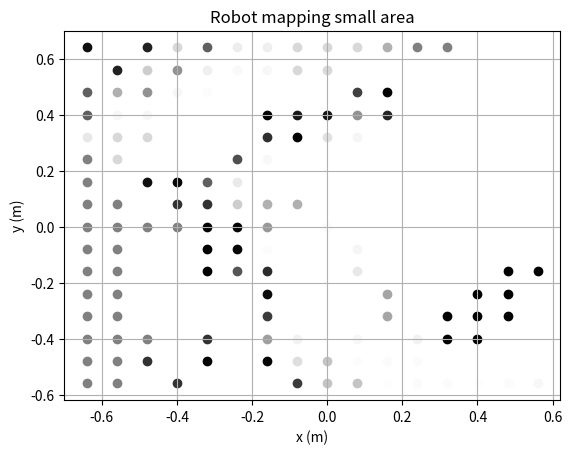

Write the Python code that produced this figure.
import numpy as np
import matplotlib.pyplot as plt

startPos = [-0.64, 0.64]
res = 0.08

def small_map():
	small_map = [[0.0, 0.0, 0.0, 0.0, 0.0, 0.0, 0.0, 0.0, 0.0, 0.0, 0.0, -2.3, 0.5, 0.5, -15.6, 2.8, ],
	[0.0, 0.0, 0.0, 0.0, 0.0, 0.0, 0.0, 0.0, 0.0, -30.3, -1.7, -1.7, -3.4, -0.8, 1.9, -15.8, ],
	[-14.8, 1.4, 0.0, -14.8, -14.5, -14.5, -14.9, 0.0, -14.9, 2.8, -43.8, -1.7, -3.4, -0.3, -1.4, 1.9, ],
	[1.4, -27.5, -26.0, -11.4, -13.3, -13.3, -13.6, 0.0, 1.4, 4.2, -11.6, -12.8, -32.7, -3.3, -0.3, -1.7, ],
	[-10.4, 4.2, 1.4, -28.1, -25.4, 5.5, 5.5, 5.5, 1.4, 0.5, -6.8, -26.6, -13.9, -4.6, -2.7, 0.5, ],
	[-16.1, -29.1, -8.9, -10.9, -16.2, 0.7, 3.5, 4.3, -1.4, -2.4, 0.8, -8.2, -58.6, -15.7, -3.8, -2.6, ],
	[-25.8, 3.9, -0.5, 1.2, 3.0, 1.6, -4.4, -0.4, -0.8, -10.3, -3.5, 1.5, 8.0, -18.3, -3.4, -2.7, ],
	[1.2, -1.9, -2.9, -7.1, -8.2, -9.2, -6.4, -6.5, -0.8, -12.2, -14.5, 5.8, 2.2, -46.8, -1.7, -1.7, ],
	[-1.2, -1.2, -7.0, -8.4, -8.9, -20.8, -6.3, -4.2, -22.0, -8.5, -13.5, -2.0, 2.5, -14.2, -1.7, -1.7, ],
	[-1.2, -4.4, -3.4, -19.1, -16.9, -2.3, -3.2, -23.2, -20.6, -28.8, -6.8, -3.2, -0.3, 1.1, -16.9, -1.7, ],
	[-5.1, -4.2, -19.1, -0.6, -0.6, -21.8, -38.2, -24.3, -21.5, -24.6, -26.3, -26.9, 1.8, 5.5, -11.2, -0.8, ],
	[-4.2, -4.2, -2.9, -51.4, -23.5, -25.7, -26.6, -30.3, -39.8, -22.9, -24.6, -29.8, -15.1, -16.5, -11.5, 0.0, ],
	[-4.2, -18.7, 31.0, 29.4, -48.6, -27.9, -31.8, -29.6, -24.6, -23.7, -24.6, -27.6, -18.2, -33.5, -66.2, 0.0, ],
	[-5.1, -62.8, 32.3, 32.3, 21.2, -39.1, -65.0, -27.9, -24.6, -23.7, -24.6, -24.6, -21.8, -19.6, -23.7, -22.0, ],
	[-4.2, -32.5, -359.5, 36.4, 22.4, 22.7, -29.7, -26.3, -24.6, -24.6, -23.7, -24.6, -24.6, -53.5, -23.7, -23.7, ],
	[-3.4, -13.0, -19.8, -67.0, -266.6, 24.9, -31.0, -24.6, -24.6, -24.6, -23.7, -24.6, -24.6, -24.6, -24.6, -26.2, ],
	]


	for i in range(16):
		for j in range(16):
			plt.scatter(startPos[0] + i*res, startPos[1] - j*res, c=str(1/(1+np.exp(small_map[i][15-j]))))
	plt.title('Robot mapping small area')
	plt.xlabel('x (m)')
	plt.ylabel('y (m)')
	plt.grid()

def large_map():
	'''
	large_map = [[-14.8, -12.3, -23.4, -35.4, -35.8, -28.8, -30.5, -31.4, -31.4, -31.4, -30.5, -31.4, -30.5, -30.5, -29.7, -28.8, ],
	[-73.7, -15.0, -15.4, -22.4, -27.1, -33.5, -31.4, -34.0, -30.0, -32.2, -31.4, -30.5, -31.4, -31.4, -30.5, -30.5, ],
	[-76.4, -56.7, -46.6, -15.9, -18.0, -32.3, -32.2, -30.8, -32.5, -33.0, -32.2, -31.4, -32.2, -31.4, -31.4, -31.4, ],
	[26.6, -52.5, -69.8, -74.2, -27.7, -30.8, -30.8, -30.8, -34.1, -33.9, -33.0, -32.2, -32.2, -32.2, -32.2, -51.9, ],
	[-5.9, 9.0, 3.0, -37.9, -42.1, -34.0, -33.4, -33.9, -34.7, -36.9, -33.9, -33.9, -33.0, -54.9, -42.8, -3.2, ],
	[-147.3, 6.6, -7.6, 5.0, -32.5, -31.7, -31.7, -31.7, -34.7, -34.7, -34.7, -34.7, -33.9, -7.1, -13.5, -11.2, ],
	[-2.5, -179.7, -118.1, -29.6, -31.7, -31.7, -31.7, -32.5, -34.7, -34.2, -35.6, -34.7, -34.7, -32.5, -3.1, 8.9, ],
	[-6.1, -16.5, -5.4, -30.0, -31.7, -49.3, -35.4, -35.9, -48.7, -38.6, -38.4, -37.9, -36.6, -48.6, -204.6, -6.7, ],
	[-17.3, -5.6, -21.4, -49.4, -36.1, -35.1, -33.4, -49.5, -32.0, -47.2, -36.4, -36.4, -34.2, -36.2, -38.3, -102.3, ],
	[-1.7, -5.2, -43.5, -34.9, -33.9, -34.6, -37.5, -34.1, -34.2, -34.1, -38.2, -37.6, -34.2, -34.2, -31.1, -45.8, ],
	[0.7, -24.8, -38.8, -33.3, -31.1, -48.6, -32.0, -34.0, -36.4, -34.0, -34.2, -34.2, -34.2, -52.5, -41.8, -0.9, ],
	[0.2, -16.4, -39.2, -50.0, -44.5, -44.5, -50.9, -50.8, -49.1, -50.8, -50.9, -46.7, -43.1, -39.8, -25.4, 8.7, ],
	[-24.9, -8.6, -26.8, -14.1, -14.1, -30.3, -29.8, -31.7, -31.7, -31.7, -29.8, -30.4, -15.5, -15.5, -13.3, -13.8, ],
	[-26.5, -151.9, -75.2, -15.0, -11.0, -16.2, -17.3, -15.5, -15.5, -15.5, -17.2, -16.1, -13.3, -15.5, -77.0, -158.9, ],
	[-14.8, -45.7, -28.7, -23.9, -101.6, -145.5, -158.5, -141.9, -141.6, -141.9, -158.4, -145.4, -101.5, -28.2, -25.7, -27.0, ],
	[-15.6, -15.9, -20.1, -41.1, -25.5, -23.5, -23.5, -25.9, -26.0, -25.9, -23.5, -23.5, -25.5, -26.7, -25.7, -25.6, ],
	[-43.5, 5.5, 1.9, -5.2, -2.5, -17.4, -16.5, -1.2, -1.2, -1.2, -16.6, -17.5, -2.5, -2.5, -4.0, -1.2, ],
	[-14.6, -11.2, 1.1, -3.7, -2.5, -2.5, -2.5, -2.5, -2.5, -2.5, -2.5, -2.5, -2.5, -2.5, -1.2, -1.2, ],
	[0.0, 2.8, 4.2, -3.1, -4.1, -2.5, -2.5, -2.5, -2.5, -2.5, -2.5, -2.5, -4.0, -2.8, -1.2, -1.2, ],
	[0.0, -11.6, 0.9, 1.9, -0.3, -3.0, -3.6, -3.9, -4.1, -3.9, -3.5, -2.9, -0.3, -0.3, -2.5, -2.5, ],
	[0.0, -14.8, -13.5, -2.3, -0.3, -0.3, -0.3, -0.3, -0.3, -0.3, -0.3, -0.3, -0.3, -0.3, -2.5, -2.5, ],
	[0.0, 1.4, 1.4, -17.4, -15.6, -0.3, -0.3, -0.3, -0.3, -0.3, -0.3, -0.3, -15.8, -17.6, -1.7, -4.3, ],
	[0.0, 1.4, 1.4, 0.5, -2.3, -3.6, -16.9, -16.6, -16.4, -16.6, -1.7, -3.6, -2.3, 0.5, -1.7, -0.3, ],
	[0.0, 0.0, 0.5, 0.5, 0.5, 0.5, -2.4, -3.0, -3.1, -3.0, -2.4, 0.5, 0.5, 0.5, -1.7, -0.3, ],
	[0.0, 0.0, -0.8, 0.5, 0.5, 0.5, 0.5, 0.5, 0.5, 0.5, 0.5, 0.5, 0.5, 0.5, -1.7, -1.7, ],
	[0.0, 0.0, -0.8, -0.8, -15.5, 0.5, 0.5, 0.5, 0.5, 0.5, 0.5, 0.5, -15.5, -0.8, -0.8, -1.7, ],
	[0.0, 0.0, -0.8, -0.8, -0.8, -0.8, -0.8, -15.8, -15.7, -15.8, -0.8, -0.8, -0.8, -0.8, -0.8, -1.7, ],
	[0.0, -0.8, -0.8, -0.8, -0.8, -0.8, -0.8, -0.8, -0.8, -0.8, -0.8, -0.8, -0.8, -0.8, -0.8, -1.7, ],
	[0.0, -0.8, -0.8, -0.8, -0.8, -0.8, -0.8, -0.8, -0.8, -0.8, -0.8, -0.8, -0.8, -0.8, -0.8, -0.8, ],
	[0.0, -0.8, -0.8, -0.8, -0.8, -0.8, -0.8, -0.8, -0.8, -0.8, -0.8, -0.8, -0.8, -0.8, -0.8, -0.8, ],
	[-0.8, -0.8, -0.8, -0.8, -0.8, -0.8, -0.8, -0.8, -0.8, -0.8, -0.8, -0.8, -0.8, -0.8, -0.8, -0.8, ],
	[-0.8, -0.8, -0.8, -0.8, -0.8, -0.8, -0.8, -0.8, -0.8, -0.8, -0.8, -0.8, -0.8, -0.8, -0.8, -0.8, ],
	]

	large_map = [[-49.8, -49.8, -48.5, -54.1, -55.7, -55.1, -58.2, -58.1, -56.2, -57.3, -54.3, -70.2, -51.1, -49.5, -48.6, -48.3, ],
	[-72.3, -57.1, -58.9, -56.0, -56.5, -57.9, -57.9, -74.0, -78.8, -67.0, -54.0, -67.3, -54.5, -52.8, -52.5, -50.0, ],
	[-19.0, -53.2, -84.0, -65.7, -63.6, -57.4, -60.6, -58.8, -72.0, -60.9, -75.1, -57.9, -57.1, -56.8, -55.9, -55.3, ],
	[-40.1, 5.1, -43.6, -84.1, -60.9, -59.9, -59.4, -62.0, -88.6, -58.6, -57.4, -73.0, -60.3, -57.1, -60.6, -60.0, ],
	[-122.6, -46.8, -16.3, 2.6, -65.8, -79.0, -63.6, -56.9, -66.5, -58.8, -58.2, -71.1, -62.6, -61.5, -68.3, -63.1, ],
	[-183.5, -182.6, -66.0, -56.5, -67.1, -68.3, -97.3, -65.6, -54.7, -60.2, -83.1, -66.3, -79.5, -74.0, -48.6, -54.7, ],
	[-56.5, -86.4, -171.4, -66.0, -72.0, -71.8, -88.9, -84.2, -77.1, -79.7, -83.2, -66.1, -86.4, -62.1, -44.3, -55.5, ],
	[-32.5, -62.3, -52.3, -85.3, -68.8, -84.9, -75.8, -68.7, -67.9, -65.1, -82.3, -62.4, -76.9, -76.7, -82.0, -203.9, ],
	[-35.0, -36.7, -66.5, -139.7, -115.3, -66.5, -65.1, -67.4, -68.9, -66.6, -69.1, -74.1, -122.4, -141.4, -144.6, -48.4, ],
	[-40.1, -44.4, 10.6, -17.8, -55.5, -109.6, -135.5, -112.0, -115.0, -111.8, -141.9, -100.8, -44.1, -30.3, 28.3, 27.9, ],
	[-44.4, -40.3, 17.2, 25.3, 26.6, 23.5, -8.2, -7.0, -7.4, -6.9, -6.9, 35.9, 36.9, 30.7, 31.1, 8.2, ],
	[-45.7, -59.4, -653.5, -595.8, 33.0, 30.5, 19.3, 5.5, 5.5, 3.2, 6.0, 37.5, 28.6, -585.9, -625.3, -107.0, ],
	[-43.0, -41.8, -52.9, -35.0, -100.8, -80.0, -41.2, -113.7, -220.0, -113.7, -56.7, -79.1, -92.0, -45.7, -47.3, -47.6, ],
	[-41.3, -39.3, -34.5, -47.3, -64.6, -48.3, -57.5, -63.3, -63.9, -63.0, -57.3, -36.1, -67.9, -33.6, -38.4, -34.5, ],
	[-41.8, -35.9, -26.9, -50.5, -30.1, -60.4, -45.4, -48.9, -47.8, -46.4, -29.4, -41.9, -26.2, -25.7, -54.2, -42.0, ],
	[-56.7, -34.2, -24.0, -29.1, -50.6, -37.7, -30.0, -17.7, -16.8, -15.0, -42.3, -52.6, -45.2, -63.8, -42.5, -59.6, ],
	]
	large_map2 = [[-9.3, -24.0, -8.5, -30.7, -23.9, 10.8, -10.0, -13.4, -13.9, -13.4, -10.0, 10.8, -42.4, -18.4, -6.8, -6.8, ],
	[-9.3, -8.5, -5.9, -17.3, -7.2, -23.6, -33.2, -16.4, -14.5, -16.3, -33.0, -8.4, -7.5, -17.6, -6.8, -6.8, ],
	[-9.3, -8.5, -18.8, 0.2, -9.3, -10.9, -32.0, -18.6, -19.1, -18.5, -34.1, -8.8, -7.2, -17.2, -5.9, -6.8, ],
	[-9.3, -8.5, -4.2, -59.6, 4.7, 6.1, -4.8, -0.6, -0.6, -0.6, -4.4, 6.1, -10.6, -17.6, -5.1, -6.8, ],
	[-8.5, -4.2, -4.2, -46.4, 3.3, -11.7, -15.3, -3.2, -4.2, -18.4, -30.4, 3.3, 3.3, -0.8, -6.2, -6.6, ],
	[-8.5, -4.2, -1.7, -0.8, -27.9, 3.3, 3.3, -0.1, -0.7, -0.0, 3.3, 3.3, -28.2, 0.0, -1.2, -3.7, ],
	[-7.6, -4.2, -0.8, -0.8, -15.5, -28.1, 3.3, 3.3, 3.3, 3.3, 3.3, -28.2, -15.7, -0.8, -2.5, -2.9, ],
	[-4.2, -3.4, -0.8, -0.8, -0.8, -15.4, -14.5, -28.8, -28.3, -28.8, -14.6, -15.5, -0.8, -0.8, 0.0, -17.9, ],
	[-4.2, -0.8, -0.8, -0.8, -0.8, -0.8, -0.8, -15.6, -15.3, -15.6, -0.8, -0.8, -0.8, -0.8, 0.0, -2.5, ],
	[-4.2, -0.8, -0.8, -0.8, -0.8, -0.8, -0.8, -0.8, -0.8, -0.8, -0.8, -0.8, -0.8, -0.8, 0.0, -2.5, ],
	[-2.5, -0.8, -0.8, -0.8, -0.8, -0.8, -0.8, -0.8, -0.8, -0.8, -0.8, -0.8, -0.8, -0.8, -0.8, 0.0, ],
	[-0.8, -0.8, -0.8, -0.8, -0.8, -0.8, -0.8, -0.8, -0.8, -0.8, -0.8, -0.8, -0.8, -0.8, -0.8, 0.0, ],
	[-0.8, -0.8, -0.8, -0.8, -0.8, -0.8, -0.8, -0.8, -0.8, -0.8, -0.8, -0.8, -0.8, -0.8, -0.8, 0.0, ],
	[-0.8, -0.8, -0.8, -0.8, -0.8, -0.8, -0.8, -0.8, -0.8, -0.8, -0.8, -0.8, -0.8, -0.8, -0.8, -0.8, ],
	[-0.8, -0.8, -0.8, -0.8, -0.8, -0.8, -0.8, -0.8, -0.8, -0.8, -0.8, -0.8, -0.8, -0.8, -0.8, -0.8, ],
	[-0.8, -0.8, -0.8, -0.8, -0.8, -0.8, -0.8, -0.8, -0.8, -0.8, -0.8, -0.8, -0.8, -0.8, -0.8, -0.8, ],
	]
	'''

	large_map = [[-51.7, -58.2, -32.6, -51.2, -105.3, -77.2, -55.1, -55.9, -55.9, -55.9, -55.1, -55.9, -55.9, -55.1, -54.2, -53.4, ],
	[-112.0, -69.9, -33.3, -26.0, -45.0, -56.3, -55.9, -56.8, -56.8, -55.9, -55.9, -55.1, -55.9, -55.9, -55.9, -55.1, ],
	[-5.0, -118.4, -46.9, -47.6, -36.5, -58.5, -56.8, -56.8, -57.6, -57.6, -56.8, -55.9, -56.8, -55.9, -55.9, -55.9, ],
	[29.6, 16.7, -43.0, -125.5, -64.6, -56.8, -57.6, -57.6, -56.2, -57.6, -57.6, -57.6, -55.9, -56.8, -56.8, -55.9, ],
	[-210.4, -49.9, 27.9, -15.2, -50.1, -59.0, -58.5, -58.5, -59.2, -71.6, -72.1, -57.6, -57.6, -57.6, -56.8, -56.8, ],
	[-62.1, -139.8, -205.7, -50.6, -69.7, -58.5, -57.1, -57.1, -57.1, -56.2, -56.2, -56.2, -56.2, -58.5, -58.5, -74.7, ],
	[-10.1, -68.8, -63.6, -68.7, -57.3, -62.4, -63.5, -64.1, -61.2, -61.1, -56.2, -56.2, -56.2, -56.2, -89.1, -55.8, ],
	[-33.7, -13.8, -9.1, -60.5, -74.0, -60.2, -58.8, -57.9, -59.3, -59.3, -60.0, -59.1, -56.2, -56.2, -28.8, -37.3, ],
	[4.0, -55.7, -21.6, -67.9, -60.2, -58.8, -61.4, -74.7, -57.9, -59.3, -57.1, -57.1, -74.6, -64.8, -65.0, -68.0, ],
	[-90.4, -13.3, -48.7, -58.5, -64.7, -67.2, -64.2, -64.1, -64.4, -64.1, -64.7, -61.2, -59.4, -71.7, -50.1, -25.3, ],
	[-8.0, -7.7, -52.5, -52.1, -52.1, -52.1, -49.8, -62.9, -49.9, -63.0, -50.4, -48.1, -48.1, -49.1, -64.3, 37.9, ],
	[-7.9, -9.4, -114.4, -52.1, -52.1, -52.1, -53.7, -52.0, -49.8, -52.0, -62.9, -65.3, -50.5, -49.5, -110.8, -436.2, ],
	[-9.4, -55.1, -56.8, -57.6, -57.6, -103.3, -115.0, -114.2, -116.2, -114.2, -115.0, -100.2, -71.6, -53.7, -51.7, -61.1, ],
	[-9.8, -56.8, -57.6, -57.6, -57.6, -57.6, -59.2, -59.7, -57.6, -59.7, -59.2, -54.5, -54.5, -70.7, -50.3, -62.8, ],
	[-64.0, -78.7, -68.0, -57.6, -57.6, -57.6, -57.6, -57.6, -57.6, -57.6, -57.6, -57.8, -54.5, -55.9, -81.1, -66.2, ],
	[-29.1, -30.0, -49.8, -67.9, -70.9, -75.0, -77.9, -75.0, -75.5, -75.0, -77.9, -76.6, -82.8, -64.2, -42.5, -17.6, ],
	]
	large_map2 =  [[-2.5, -2.5, -2.5, -2.5, -2.5, -2.5, -2.5, -2.5, -2.5, -2.5, -2.5, -2.5, -3.1, -3.3, 1.7, 2.8, ],
	[-3.6, -2.5, -2.5, -2.5, -2.5, -2.5, -2.5, -2.5, -2.5, -2.5, -2.5, -2.5, -3.4, -0.3, 4.2, 2.8, ],
	[-2.1, -4.5, -2.5, -2.5, -2.5, -2.5, -2.5, -2.5, -2.5, -2.5, -2.5, -2.5, -3.2, -0.3, 4.2, -13.6, ],
	[-0.8, -4.9, -5.9, -2.5, -2.5, -2.5, -2.5, -2.5, -2.5, -2.5, -2.5, -2.5, -2.5, -0.3, 2.8, -15.1, ],
	[1.9, 1.3, -2.7, -2.9, -3.7, -4.4, -2.5, -2.5, -2.5, -2.5, -2.5, -4.3, -3.7, -0.6, -16.5, 0.0, ],
	[-13.8, 4.2, 1.8, -2.9, -2.1, -0.3, -2.7, -2.9, -3.0, -2.9, -2.6, -0.3, -2.0, 1.3, 2.8, 0.0, ],
	[0.5, 2.8, -11.3, 1.5, -0.0, -0.8, -1.4, -1.8, -1.9, -1.8, -1.4, -0.8, 0.1, 2.8, -12.8, 0.0, ],
	[0.0, -13.7, 2.8, 2.8, -14.4, -14.9, -0.2, 1.9, 1.9, 1.9, -0.2, -14.8, -14.4, 2.8, 1.4, -15.2, ],
	[0.0, 0.0, 1.4, -13.4, 2.8, 2.8, 0.5, 0.1, -0.1, 0.1, 2.8, 2.8, -12.5, -13.5, 0.0, 0.0, ],
	[0.0, 0.0, 0.0, -14.3, 1.4, 1.4, -13.7, -13.4, -13.3, -13.4, -13.8, 1.4, 1.4, -14.4, 0.0, 0.0, ],
	[0.0, 0.0, 0.0, 0.0, 0.0, -14.4, 1.4, 1.4, 1.4, 1.4, 1.4, -14.5, 0.0, 0.0, 0.0, 0.0, ],
	[0.0, 0.0, 0.0, 0.0, 0.0, 0.0, 0.0, 0.0, 0.0, 0.0, 0.0, 0.0, 0.0, 0.0, 0.0, 0.0, ],
	[0.0, 0.0, 0.0, 0.0, 0.0, 0.0, 0.0, 0.0, 0.0, 0.0, 0.0, 0.0, 0.0, 0.0, 0.0, 0.0, ],
	[0.0, 0.0, 0.0, 0.0, 0.0, 0.0, 0.0, 0.0, 0.0, 0.0, 0.0, 0.0, 0.0, 0.0, 0.0, 0.0, ],
	[0.0, 0.0, 0.0, 0.0, 0.0, 0.0, 0.0, 0.0, 0.0, 0.0, 0.0, 0.0, 0.0, 0.0, 0.0, 0.0, ],
	[0.0, 0.0, 0.0, 0.0, 0.0, 0.0, 0.0, 0.0, 0.0, 0.0, 0.0, 0.0, 0.0, 0.0, 0.0, 0.0, ],
	]

	large_map = np.concatenate((large_map, large_map2), axis=0)


	for i in range(32):
		for j in range(16):
			plt.scatter(startPos[0] + i*res, startPos[1] - j*res, c=str(1/(1+np.exp(large_map[i][15-j]))))
	plt.title('Robot mapping large area')
	plt.xlabel('x (m)')
	plt.ylabel('y (m)')
	plt.grid()

small_map()

plt.show()